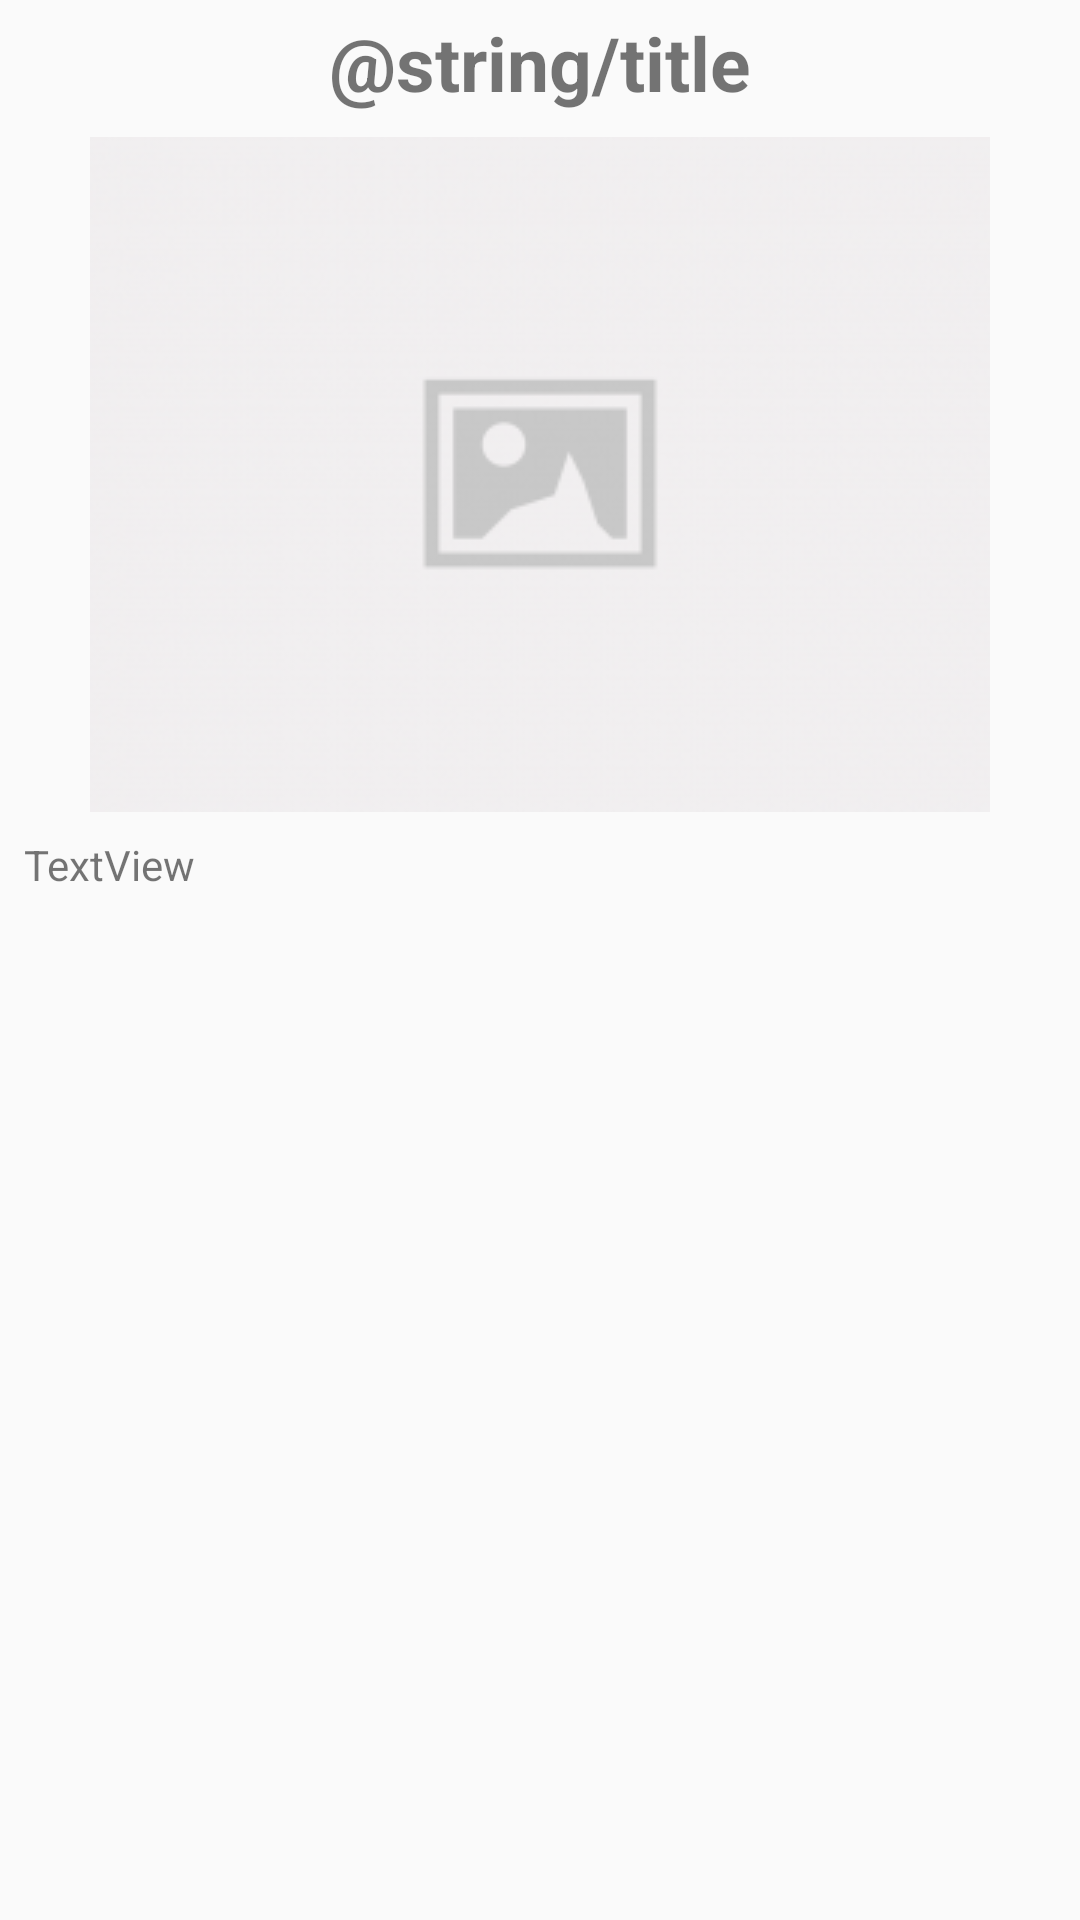

Layout XML and referenced resources for this Android screen:
<!-- AndroidManifest.xml: application theme Theme.NCAABDashboard -->
<!-- res/layout/activity_news_story.xml -->
<?xml version="1.0" encoding="utf-8"?>
<androidx.constraintlayout.widget.ConstraintLayout xmlns:android="http://schemas.android.com/apk/res/android"
    xmlns:app="http://schemas.android.com/apk/res-auto"
    xmlns:tools="http://schemas.android.com/tools"
    android:layout_width="match_parent"
    android:layout_height="match_parent"
    tools:context=".NewsStoryActivity">

    <TextView
        android:id="@+id/newsStoryTitle"
        android:layout_width="0dp"
        android:layout_height="wrap_content"
        android:layout_marginStart="8dp"
        android:layout_marginTop="4dp"
        android:layout_marginEnd="8dp"
        android:layout_marginBottom="4dp"
        android:text="@string/title"
        android:textAlignment="center"
        android:textSize="25sp"
        android:textStyle="bold"
        app:layout_constraintBottom_toTopOf="@+id/newsStoryImage"
        app:layout_constraintEnd_toEndOf="parent"
        app:layout_constraintHorizontal_bias="0.5"
        app:layout_constraintStart_toStartOf="parent"
        app:layout_constraintTop_toTopOf="parent" />

    <ImageView
        android:id="@+id/newsStoryImage"
        android:layout_width="wrap_content"
        android:layout_height="wrap_content"
        android:layout_marginTop="4dp"
        android:layout_marginBottom="4dp"
        app:layout_constraintBottom_toTopOf="@+id/newsStoryText"
        app:layout_constraintEnd_toEndOf="@+id/newsStoryTitle"
        app:layout_constraintHorizontal_bias="0.5"
        app:layout_constraintStart_toStartOf="@+id/newsStoryTitle"
        app:layout_constraintTop_toBottomOf="@+id/newsStoryTitle"
        app:srcCompat="@drawable/placeholder" />

    <TextView
        android:id="@+id/newsStoryText"
        android:layout_width="0dp"
        android:layout_height="0dp"
        android:layout_marginTop="4dp"
        android:layout_marginBottom="8dp"
        android:text="TextView"
        app:layout_constraintBottom_toBottomOf="parent"
        app:layout_constraintEnd_toEndOf="@+id/newsStoryTitle"
        app:layout_constraintHorizontal_bias="0.5"
        app:layout_constraintStart_toStartOf="@+id/newsStoryTitle"
        app:layout_constraintTop_toBottomOf="@+id/newsStoryImage" />

</androidx.constraintlayout.widget.ConstraintLayout>
<!-- resources referenced by this layout -->
<resources>
  <!-- drawable placeholder: png bitmap (drawable, 4256 bytes) -->
  <style name="Theme.NCAABDashboard" parent="Theme.AppCompat.Light.DarkActionBar">
          
          <item name="colorPrimary">@color/NCAABlue</item>
          <item name="colorPrimaryVariant">@color/black</item>
          <item name="colorOnPrimary">@color/black</item>
          
          <item name="colorSecondary">@color/teal_200</item>
          <item name="colorSecondaryVariant">@color/teal_700</item>
          <item name="colorOnSecondary">@color/black</item>
          
          <item name="android:statusBarColor" tools:targetApi="l">?attr/colorPrimaryVariant</item>
          
          <item name="titleTextColor">@color/black</item>
          
          <item name="actionBarTheme">@style/AppTheme.ActionBarTheme</item>
      </style>
  <color name="NCAABlue">#005EB8</color>
  <color name="black">#FF000000</color>
  <color name="teal_200">#FF03DAC5</color>
  <color name="teal_700">#FF018786</color>
  <style name="AppTheme.ActionBarTheme" parent="@style/ThemeOverlay.AppCompat.ActionBar">
          
          <item name="colorControlNormal">@color/black</item>
          <item name="actionOverflowButtonStyle">@style/actionOverflowButtonStyle</item>
      </style>
  <style name="actionOverflowButtonStyle" parent="@style/Widget.AppCompat.ActionButton.Overflow">
          <item name="android:tint">@color/black</item>
      </style>
</resources>
